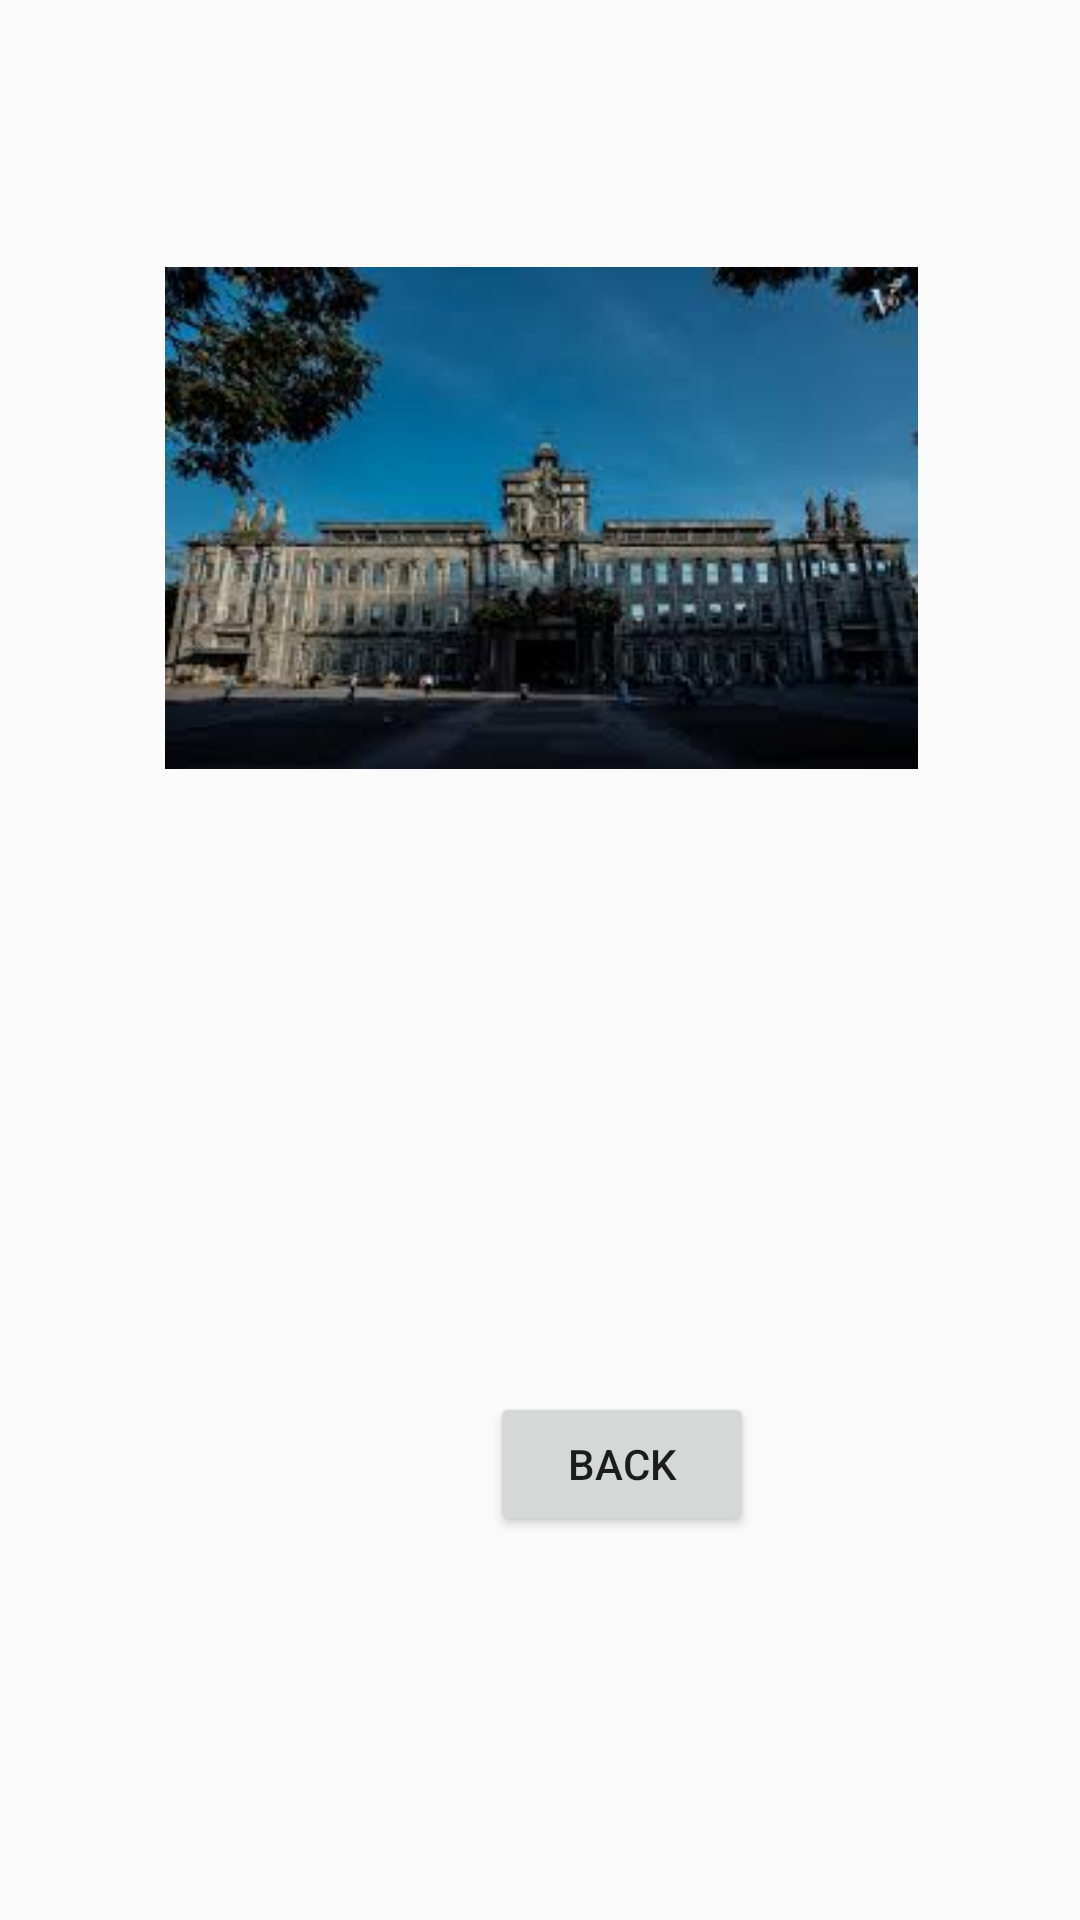

Layout XML and referenced resources for this Android screen:
<!-- AndroidManifest.xml: application theme Theme.AppCompat.DayNight.NoActionBar -->
<!-- res/layout/activity_place2.xml -->
<?xml version="1.0" encoding="utf-8"?>
<android.support.constraint.ConstraintLayout xmlns:android="http://schemas.android.com/apk/res/android"
    xmlns:app="http://schemas.android.com/apk/res-auto"
    xmlns:tools="http://schemas.android.com/tools"
    android:layout_width="match_parent"
    android:layout_height="match_parent"
    tools:context=".place2">

    <ImageView
        android:id="@+id/imageView2"
        android:layout_width="251dp"
        android:layout_height="256dp"
        android:layout_marginBottom="8dp"
        android:layout_marginEnd="8dp"
        android:layout_marginLeft="8dp"
        android:layout_marginRight="8dp"
        android:layout_marginStart="8dp"
        android:layout_marginTop="8dp"
        app:layout_constraintBottom_toBottomOf="parent"
        app:layout_constraintEnd_toEndOf="parent"
        app:layout_constraintHorizontal_bias="0.505"
        app:layout_constraintStart_toStartOf="parent"
        app:layout_constraintTop_toTopOf="parent"
        app:layout_constraintVertical_bias="0.1"
        app:srcCompat="@drawable/ust2" />

    <Button
        android:id="@+id/button8"
        android:layout_width="wrap_content"
        android:layout_height="wrap_content"
        android:layout_marginBottom="8dp"
        android:layout_marginEnd="8dp"
        android:layout_marginLeft="8dp"
        android:layout_marginRight="8dp"
        android:layout_marginStart="8dp"
        android:layout_marginTop="8dp"
        android:onClick="onClick"
        android:text="Back"
        app:layout_constraintBottom_toBottomOf="parent"
        app:layout_constraintEnd_toEndOf="parent"
        app:layout_constraintHorizontal_bias="0.607"
        app:layout_constraintStart_toStartOf="parent"
        app:layout_constraintTop_toBottomOf="@+id/imageView2"
        app:layout_constraintVertical_bias="0.564" />
</android.support.constraint.ConstraintLayout>
<!-- resources referenced by this layout -->
<resources>
  <!-- drawable ust2: jpg bitmap (drawable, 8964 bytes) -->
</resources>
